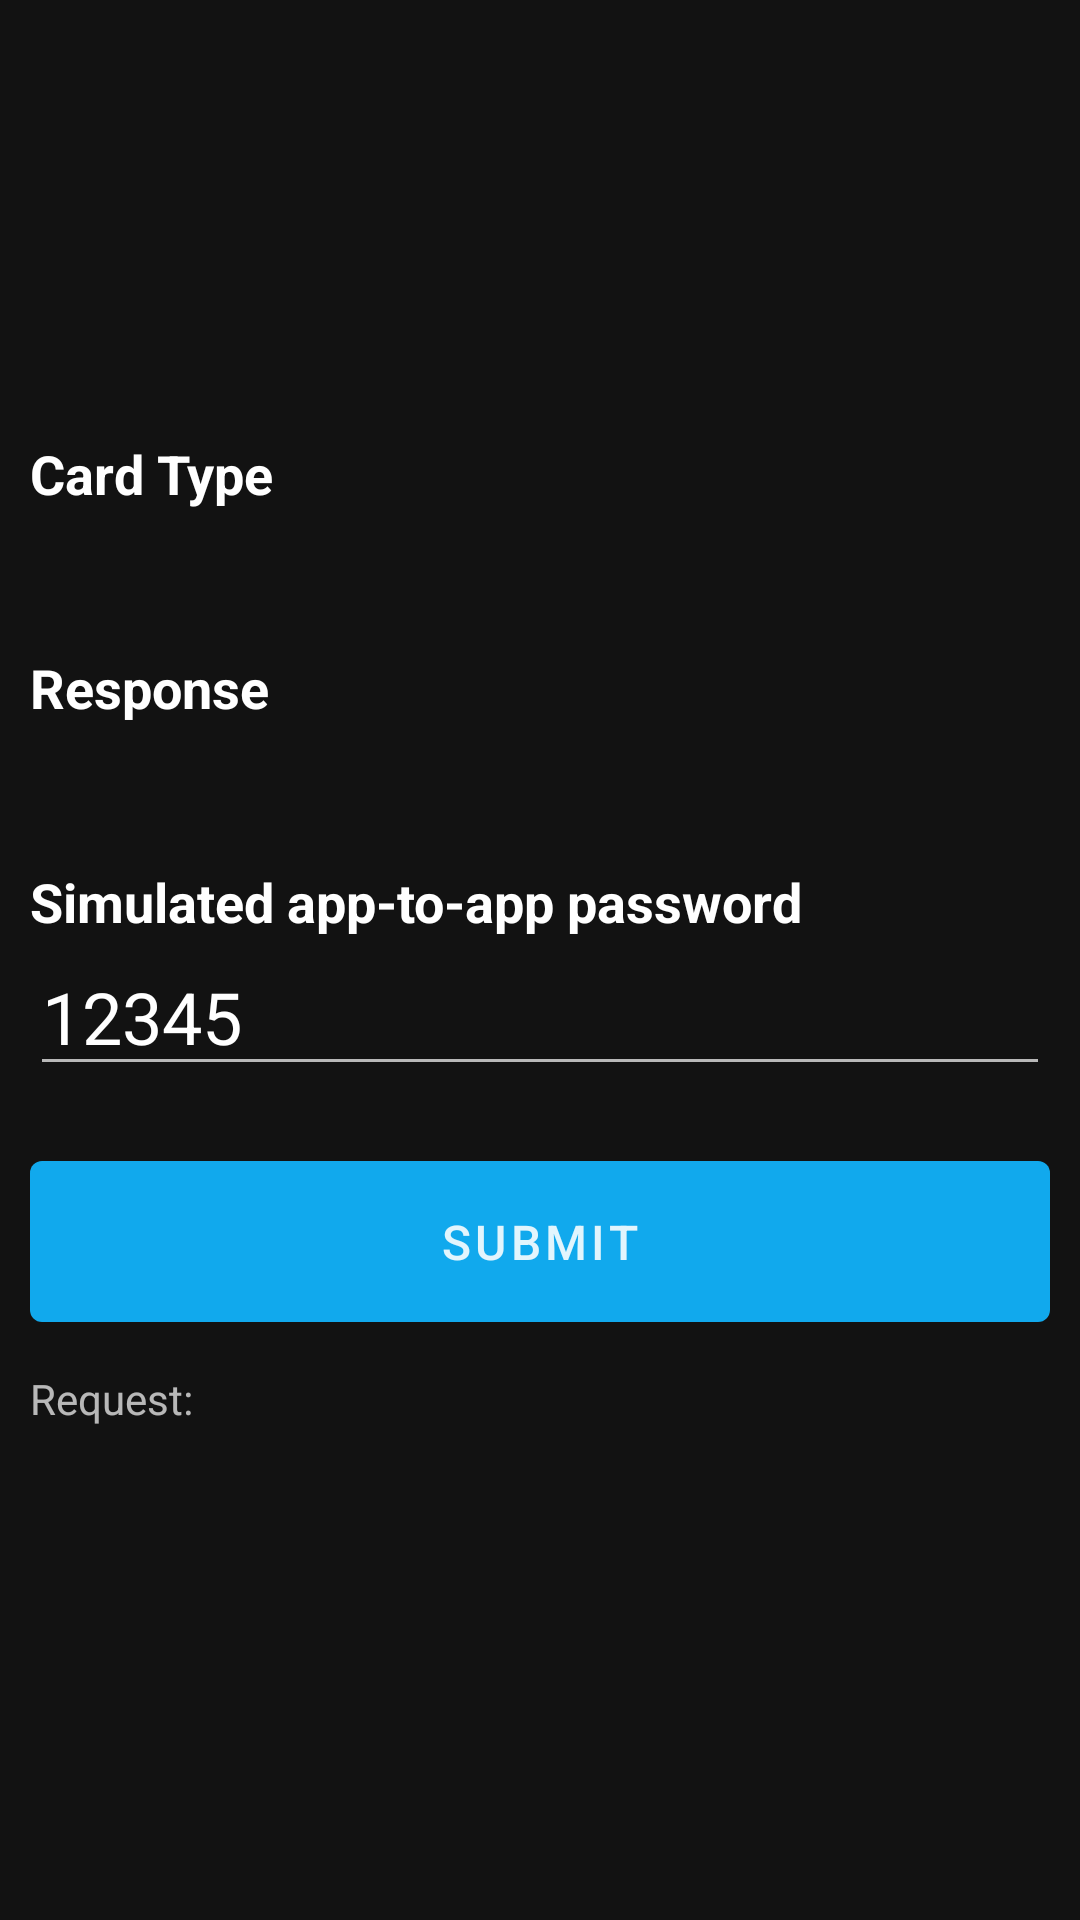

Write the Android layout XML for this screen, with the resource values it uses.
<!-- AndroidManifest.xml: application theme AppTheme -->
<!-- res/layout/activity_app_to_app.xml -->
<?xml version="1.0" encoding="utf-8"?>
<androidx.constraintlayout.widget.ConstraintLayout xmlns:android="http://schemas.android.com/apk/res/android"
    android:layout_width="match_parent"
    android:layout_height="match_parent"
    xmlns:app="http://schemas.android.com/apk/res-auto"
    android:background="@color/colorBackgroundDefault"
    android:gravity="center"
    android:orientation="vertical"
    android:padding="10dp">

    <LinearLayout
        android:layout_width="match_parent"
        android:layout_height="wrap_content"
        android:orientation="vertical"
        app:layout_constraintStart_toStartOf="parent"
        app:layout_constraintEnd_toEndOf="parent"
        app:layout_constraintBottom_toBottomOf="parent"
        app:layout_constraintTop_toTopOf="parent">

        <TextView
            android:layout_width="match_parent"
            android:layout_height="wrap_content"
            style="@style/textStyle"
            android:text="Card Type" />

        <RelativeLayout
            android:layout_width="match_parent"
            android:layout_height="wrap_content"
            android:layout_marginEnd="3dp"
            android:layout_margin="16dp"
            android:background="@drawable/spinner_border"
            android:orientation="horizontal">

            <Spinner
                android:id="@+id/issuer_list"
                android:layout_width="match_parent"
                android:layout_height="wrap_content"
                android:layout_centerVertical="true"
                android:layout_gravity="center"
                android:background="@android:color/transparent"
                android:gravity="center"
                android:layout_marginStart="5dp"
                android:spinnerMode="dropdown" />

            <ImageView
                android:layout_width="wrap_content"
                android:layout_height="wrap_content"
                android:layout_marginEnd="5dp"
                android:layout_alignParentEnd="true"
                android:layout_centerVertical="true"
                android:layout_gravity="center"
                android:src="@drawable/arrow_down" />

        </RelativeLayout>

        <TextView
            android:id="@+id/response"
            android:layout_width="match_parent"
            android:layout_height="wrap_content"
            android:layout_marginTop="15dp"
            style="@style/textStyle"
            android:text="Response" />

        <RelativeLayout
            android:layout_width="match_parent"
            android:layout_height="wrap_content"
            android:layout_marginEnd="3dp"
            android:layout_margin="16dp"
            android:background="@drawable/spinner_border"
            android:orientation="horizontal">

            <Spinner
                android:id="@+id/response_type"
                android:layout_width="match_parent"
                android:layout_height="wrap_content"
                android:layout_centerVertical="true"
                android:layout_gravity="center"
                android:background="@android:color/transparent"
                android:gravity="center"
                android:layout_marginStart="5dp"
                android:spinnerMode="dropdown" />

            <ImageView
                android:layout_width="wrap_content"
                android:layout_height="wrap_content"
                android:layout_marginEnd="5dp"
                android:layout_alignParentEnd="true"
                android:layout_centerVertical="true"
                android:layout_gravity="center"
                android:src="@drawable/arrow_down" />

        </RelativeLayout>

        <TextView
            android:id="@+id/simulated_text"
            android:layout_width="match_parent"
            android:layout_height="wrap_content"
            android:layout_marginTop="15dp"
            style="@style/textStyle"
            android:text="Simulated app-to-app password" />

        <EditText
            android:id="@+id/etPassword"
            android:layout_width="match_parent"
            android:layout_height="wrap_content"
            android:hint="password"
            android:text="12345"
            android:textSize="24sp" />

        <Button
            android:id="@+id/btnSubmit"
            style="@style/buttonStyle"
            android:layout_width="match_parent"
            android:layout_height="wrap_content"
            android:layout_marginTop="25dp"
            android:text="Submit"
            android:layout_marginBottom="16dp"/>

        <TextView
            android:id="@+id/request_"
            android:layout_width="match_parent"
            android:layout_height="wrap_content"
            android:text="Request:" />

        <TextView
            android:id="@+id/request"
            android:layout_width="match_parent"
            android:layout_height="wrap_content" />
    </LinearLayout>

</androidx.constraintlayout.widget.ConstraintLayout>
<!-- resources referenced by this layout -->
<resources>
  <color name="colorBackgroundDefault">#121212</color>
  <!-- drawable spinner_border (drawable) -->
  <?xml version="1.0" encoding="utf-8"?>
  <shape xmlns:android="http://schemas.android.com/apk/res/android">
      <solid android:color="@android:color/transparent" />
      <corners android:radius="8dp" />
      <stroke
          android:width="2dp"
          android:color="@color/colorAccent" />
  </shape>
  <style name="buttonStyle" parent="Widget.MaterialComponents.Button">
          <item name="android:background">@drawable/primary_button</item>
          <item name="android:textColor">@color/colorButtonText</item>
          <item name="android:textSize">16sp</item>
          <item name="android:textAllCaps">true</item>
          <item name="android:padding">16dp</item>
      </style>
  <style name="textStyle" parent="TextAppearance.AppCompat">
          <item name="android:textColor">@color/colorText</item>
          <item name="android:textSize">18sp</item>
          <item name="android:textStyle">bold</item>
      </style>
  <style name="AppTheme" parent="Theme.MaterialComponents.NoActionBar">
          <item name="colorPrimary">@color/colorAccent</item>
          <item name="colorPrimaryDark">@color/colorPrimaryDark</item>
          <item name="colorAccent">@color/colorAccent</item>
      </style>
  <color name="colorAccent">#11A9ED</color>
  <!-- drawable primary_button (drawable) -->
  <?xml version="1.0" encoding="utf-8"?>
  <selector xmlns:android="http://schemas.android.com/apk/res/android">
      <item android:state_enabled="false">
          <shape android:shape="rectangle" android:padding="10dp">
              <solid android:color="@color/colorAccentDisabled"/>
              <corners android:radius="4dp"/>
          </shape>
      </item>
      <item>
          <shape android:shape="rectangle" android:padding="10dp">
              <solid android:color="@color/colorAccent"/>
              <corners android:radius="4dp"/>
          </shape>
      </item>
  </selector>
  <color name="colorButtonText">#E0FFFFFF</color>
  <color name="colorText">#FFFFFF</color>
  <color name="colorPrimaryDark">#000000</color>
  <color name="colorAccentDisabled">#661976d2</color>
</resources>
